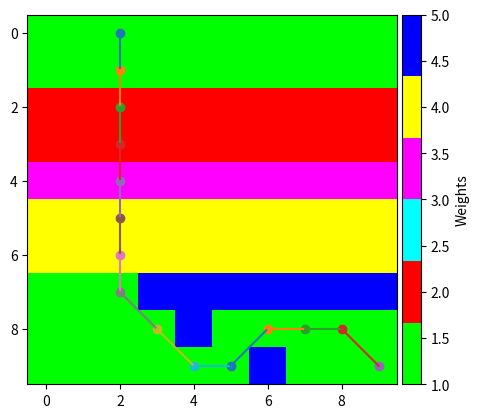

The matplotlib source for this figure:
class Node:
  
    def __init__(self, data, indexloc = None):
        self.data = data
        self.index = indexloc
        
class BinaryTree:

    def __init__(self, nodes = []):
        self.nodes = nodes

    def root(self):
        return self.nodes[0]
    
    def iparent(self, i):
        return (i - 1) // 2
    
    def ileft(self, i):
        return 2*i + 1

    def iright(self, i):
        return 2*i + 2

    def left(self, i):
        return self.node_at_index(self.ileft(i))
    
    def right(self, i):
        return self.node_at_index(self.iright(i))

    def parent(self, i):
        return self.node_at_index(self.iparent(i))

    def node_at_index(self, i):
        return self.nodes[i]

    def size(self):
        return len(self.nodes)

class DijkstraNodeDecorator:
    
    def __init__(self, node):
        self.node = node
        self.prov_dist = float('inf')
        self.hops = []

    def index(self):
        return self.node.index

    def data(self):
        return self.node.data
    
    def update_data(self, data):
        self.prov_dist = data['prov_dist']
        self.hops = data['hops']
        return self

class MinHeap(BinaryTree):

    def __init__(self, nodes, is_less_than = lambda a,b: a < b, get_index = None, update_node = lambda node, newval: newval):
        BinaryTree.__init__(self, nodes)
        self.order_mapping = list(range(len(nodes)))
        self.is_less_than, self.get_index, self.update_node = is_less_than, get_index, update_node
        self.min_heapify()

    # Heapify at a node assuming all subtrees are heapified
    def min_heapify_subtree(self, i):

        size = self.size()
        ileft = self.ileft(i)
        iright = self.iright(i)
        imin = i
        if( ileft < size and self.is_less_than(self.nodes[ileft], self.nodes[imin])):
            imin = ileft
        if( iright < size and self.is_less_than(self.nodes[iright], self.nodes[imin])):
            imin = iright
        if( imin != i):
            self.nodes[i], self.nodes[imin] = self.nodes[imin], self.nodes[i]
            # If there is a lambda to get absolute index of a node
            # update your order_mapping array to indicate where that index lives
            # in the nodes array (so lookup by this index is O(1))
            if self.get_index is not None:
                self.order_mapping[self.get_index(self.nodes[imin])] = imin
                self.order_mapping[self.get_index(self.nodes[i])] = i
            self.min_heapify_subtree(imin)


    # Heapify an un-heapified array
    def min_heapify(self):
        for i in range(len(self.nodes), -1, -1):
            self.min_heapify_subtree(i)

    def min(self):
        return self.nodes[0]

    def pop(self):
        min = self.nodes[0]
        if self.size() > 1:
            self.nodes[0] = self.nodes[-1]
            self.nodes.pop()
            # Update order_mapping if applicable
            if self.get_index is not None:
                self.order_mapping[self.get_index(self.nodes[0])] = 0
            self.min_heapify_subtree(0)
        elif self.size() == 1: 
            self.nodes.pop()
        else:
            return None
        # If self.get_index exists, update self.order_mapping to indicate
        # the node of this index is no longer in the heap
        if self.get_index is not None:
            # Set value in self.order_mapping to None to indicate it is not in the heap
            self.order_mapping[self.get_index(min)] = None
        return min

    # Update node value, bubble it up as necessary to maintain heap property
    def decrease_key(self, i, val):
        self.nodes[i] = self.update_node(self.nodes[i], val)
        iparent = self.iparent(i)
        while( i != 0 and not self.is_less_than(self.nodes[iparent], self.nodes[i])):
            self.nodes[iparent], self.nodes[i] = self.nodes[i], self.nodes[iparent]
            # If there is a lambda to get absolute index of a node
            # update your order_mapping array to indicate where that index lives
            # in the nodes array (so lookup by this index is O(1))
            if self.get_index is not None:
                self.order_mapping[self.get_index(self.nodes[iparent])] = iparent
                self.order_mapping[self.get_index(self.nodes[i])] = i
            i = iparent
            iparent = self.iparent(i) if i > 0 else None

    def index_of_node_at(self, i):
        return self.get_index(self.nodes[i])

class Graph: 

    def __init__(self, nodes):
        self.adj_list = [ [node, []] for node in nodes ]
        for i in range(len(nodes)):
            nodes[i].index = i


    def connect_dir(self, node1, node2, weight = 1):
        node1, node2 = self.get_index_from_node(node1), self.get_index_from_node(node2)
        # Note that the below doesn't protect from adding a connection twice
        self.adj_list[node1][1].append((node2, weight))

    def connect(self, node1, node2, weight = 1):
        self.connect_dir(node1, node2, weight)
        self.connect_dir(node2, node1, weight)

    
    def connections(self, node):
        node = self.get_index_from_node(node)
        return self.adj_list[node][1]
    
    def get_index_from_node(self, node):
        if not isinstance(node, Node) and not isinstance(node, int):
            raise ValueError("node must be an integer or a Node object")
        if isinstance(node, int):
            return node
        else:
            return node.index

    def dijkstra(self, src):
        
        src_index = self.get_index_from_node(src)
        # Map nodes to DijkstraNodeDecorators
        # This will initialize all provisional distances to infinity
        dnodes = [ DijkstraNodeDecorator(node_edges[0]) for node_edges in self.adj_list ]
        # Set the source node provisional distance to 0 and its hops array to its node
        dnodes[src_index].prov_dist = 0
        dnodes[src_index].hops.append(dnodes[src_index].node)
        # Set up all heap customization methods
        is_less_than = lambda a, b: a.prov_dist < b.prov_dist
        get_index = lambda node: node.index()
        update_node = lambda node, data: node.update_data(data)

        #Instantiate heap to work with DijkstraNodeDecorators as the hep nodes
        heap = MinHeap(dnodes, is_less_than, get_index, update_node)

        min_dist_list = []

        while heap.size() > 0:
            # Get node in heap that has not yet been "seen"
            # that has smallest distance to starting node
            min_decorated_node = heap.pop()
            min_dist = min_decorated_node.prov_dist
            hops = min_decorated_node.hops
            min_dist_list.append([min_dist, hops])
            
            # Get all next hops. This is no longer an O(n^2) operation
            connections = self.connections(min_decorated_node.node)
            # For each connection, update its path and total distance from 
            # starting node if the total distance is less than the current distance
            # in dist array
            for (inode, weight) in connections: 
                node = self.adj_list[inode][0]
                heap_location = heap.order_mapping[inode]
                if(heap_location is not None):
                    tot_dist = weight + min_dist
                    if tot_dist < heap.nodes[heap_location].prov_dist:
                        hops_cpy = list(hops)
                        hops_cpy.append(node)
                        data = {'prov_dist': tot_dist, 'hops': hops_cpy}
                        heap.decrease_key(heap_location, data)

        return min_dist_list 

#Custom import

import numpy as np

#Variables
n_rows = 10
n_columns = 10
n_nodes = n_rows*n_columns

weights = np.ones(n_nodes)
weights[20:40] = 2
weights[40:50] = 3
weights[50:70] = 4
weights[73:80] = 5
weights[84]    = 5
weights[96]    = 5

#Initialize nodes
node_list = []

for i in range(n_nodes):
    node_i = Node("{0:b}".format(i)) #creates nodes with boolean string as varable name (etc. 0 ->'0', 4 -> '100')
    node_list.append(node_i)
     
g = Graph(node_list)
for i in range(n_nodes): #Initialize all edges to node neighbours (max 8) given weights
    if (i + 1)%n_columns != 0:              #not in last column
        g.connect(node_list[i],node_list[i+1],1*(weights[i]+ weights[i+1])/2)
        if (i)//n_columns != (n_rows -1):   #...and not in last row 
            g.connect(node_list[i],node_list[i+n_columns+1],np.round(np.sqrt(2),2)*(weights[i]+ weights[i+n_columns+1])/2)
        if (i)//n_columns != 0:             #...and not in first row
            g.connect(node_list[i],node_list[i-n_columns+1],np.round(np.sqrt(2),2)*(weights[i]+ weights[i-n_columns+1])/2)
    
    if (i + 1)%n_columns != 1:              #not in first column
        g.connect(node_list[i],node_list[i-1],1*(weights[i]+ weights[i-1])/2)
        if (i)//n_columns != (n_rows -1):   #...and not in last row 
            g.connect(node_list[i],node_list[i+n_columns-1],np.round(np.sqrt(2),2)*(weights[i]+ weights[i+n_columns-1])/2)
        if (i)//n_columns != 0:             #...and not in first row
            g.connect(node_list[i],node_list[i-n_columns-1],np.round(np.sqrt(2),2)*(weights[i]+ weights[i-n_columns-1])/2)
    
    if (i)//n_columns != 0:                 #not in first row
        g.connect(node_list[i],node_list[i-n_columns],1*(weights[i]+ weights[i-n_columns])/2)
    
    if (i)//n_columns != (n_rows -1):       #not in last row
        g.connect(node_list[i],node_list[i+n_columns],1*(weights[i]+ weights[i+n_columns])/2)




def coordinates(idx_str,n_columns, n_rows):
    idx_dec = (int(idx_str, 2))
    y = idx_dec//n_columns
    x = idx_dec - y*n_columns
    return x,y

#Calculate shortest path
idx_start_node = 2
idx_goal_node = 99

source = node_list[idx_start_node]
paths = [(weight, [n.data for n in node]) for (weight, node) in g.dijkstra(source)]
for i in range(n_nodes):
    if paths[i][1][-1] == "{0:b}".format(idx_goal_node):
        traj_str = paths[i][1]
# print([(weight, [n.data for n in node]) for (weight, node) in g.dijkstra(source)])
#traj_str = [(weight, [n.data for n in node]) for (weight, node) in g.dijkstra(source)][idx_goal_node][1]
traj_coord = []
for i in range(len(traj_str)):
    traj_coord.append(coordinates(traj_str[i], n_columns, n_rows))
print("shortest path trajectory:", traj_coord)


#Illustration 

import matplotlib
import matplotlib.pyplot as plt
from mpl_toolkits.axes_grid1 import make_axes_locatable

colors = 'lime red cyan magenta yellow blue'.split()
cmap = matplotlib.colors.ListedColormap(colors, name='colors', N=None)

def illustrate(weights,traj_list):
    w_m = np.reshape(weights,(n_rows,n_columns))
    ax = plt.subplot(111)
    im = plt.imshow(w_m, cmap=cmap)
    for i in range(len(traj_list)):
        point = traj_list[i]
        plt.scatter(point[0],point[1])
        if i > 0:
            point_prev = traj_list[i-1]
            plt.plot([point_prev[0],point[0]], [point_prev[1],point[1]])


    divider = make_axes_locatable(ax)       
    cax = divider.append_axes("right", size="5%", pad=0.05)
    plt.colorbar(im, cax=cax, label = "Weights")  
    plt.show()
    return

illustrate(weights,traj_coord)
